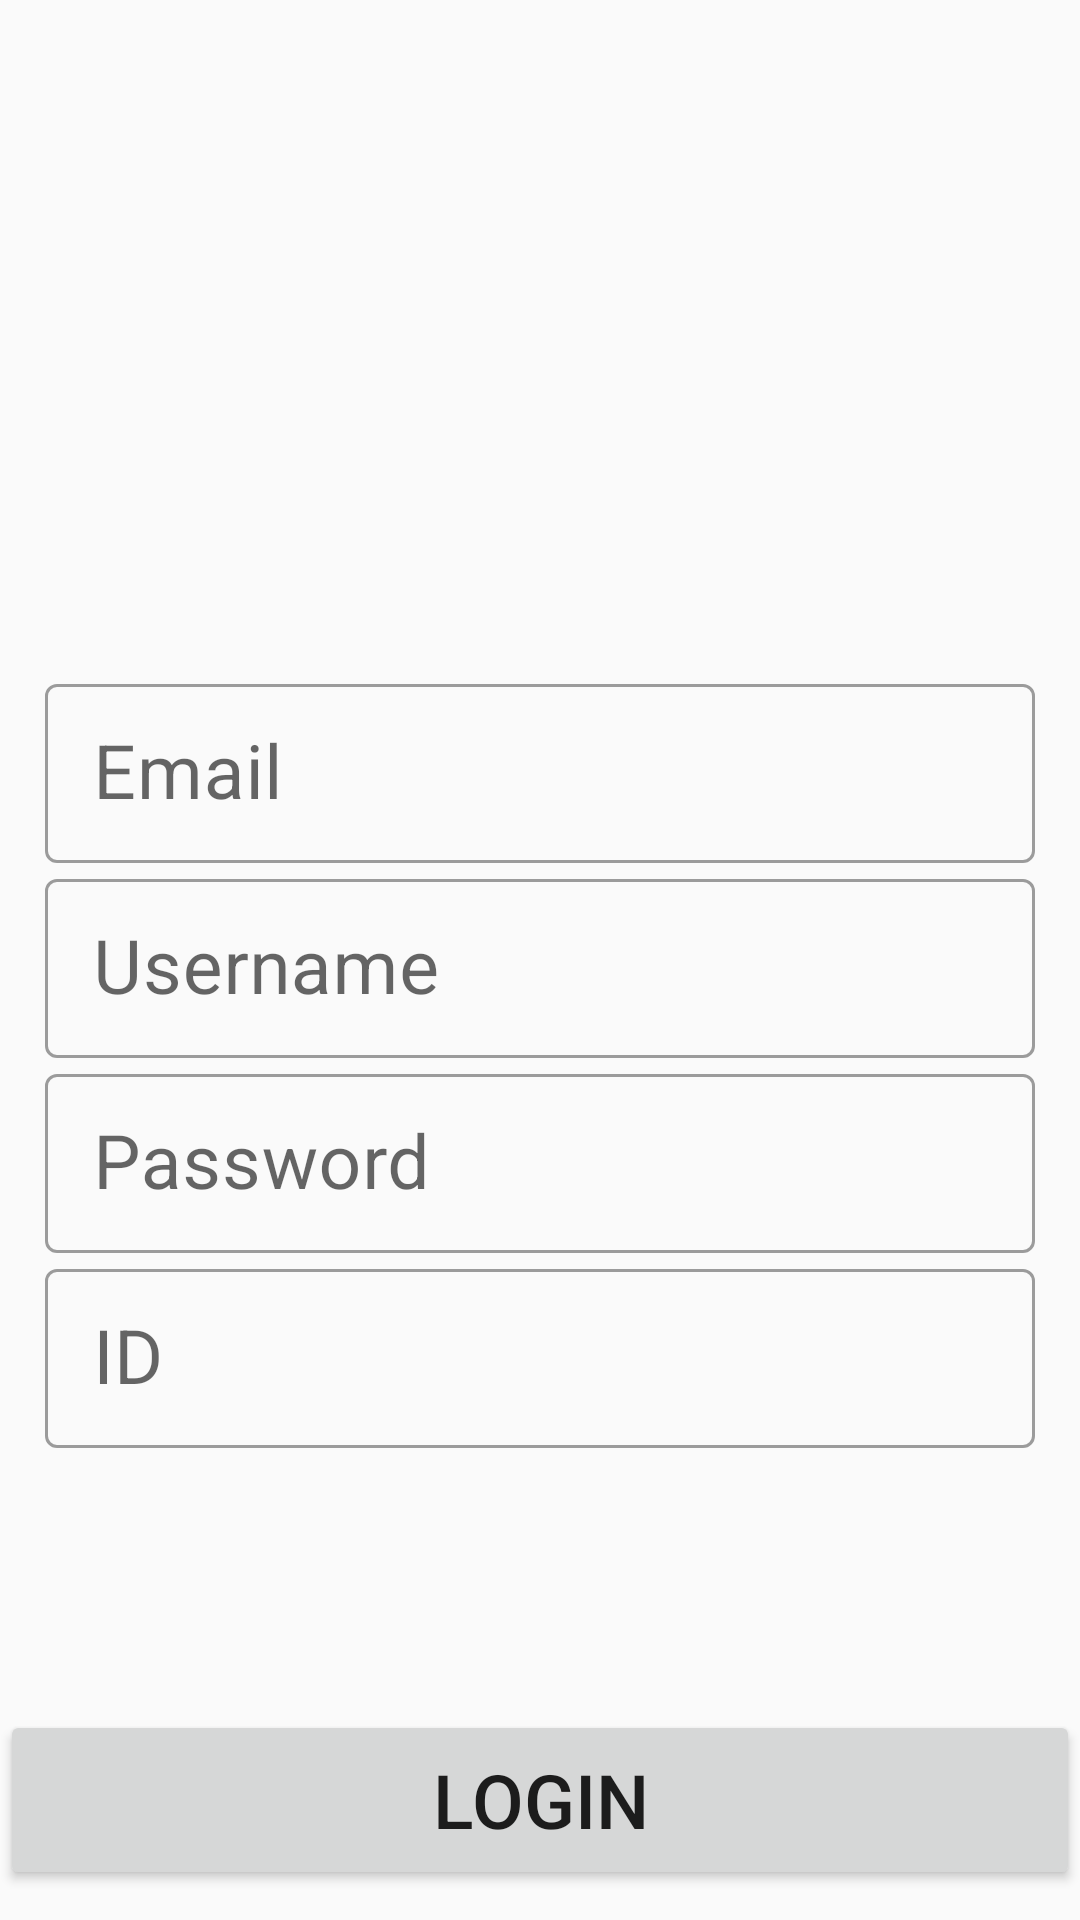

Produce the Android XML layout that renders to this screen, including the resource entries it uses.
<!-- AndroidManifest.xml: application theme Theme.My_New_First_Chat -->
<!-- res/layout/fragment_login.xml -->
<?xml version="1.0" encoding="utf-8"?>
<androidx.constraintlayout.widget.ConstraintLayout xmlns:android="http://schemas.android.com/apk/res/android"
    xmlns:app="http://schemas.android.com/apk/res-auto"
    xmlns:tools="http://schemas.android.com/tools"
    android:layout_width="match_parent"
    android:layout_height="match_parent"
    tools:context=".ui.fragments.auth.LoginFragment">

    <com.google.android.material.textfield.TextInputLayout
        android:id="@+id/login_layout_email"
        style="@style/Widget.MaterialComponents.TextInputLayout.OutlinedBox.Dense"
        android:layout_width="match_parent"
        android:layout_height="wrap_content"
        app:layout_constraintBottom_toTopOf="@id/login_layout_user_name">

        <com.google.android.material.textfield.TextInputEditText
            android:id="@+id/login_email_person"
            style="@style/Edit_text_auth"
            android:layout_width="match_parent"
            android:layout_height="wrap_content"
            android:drawableStart="@drawable/ic_person"
            android:hint="Email"
            android:textColor="@color/black" />

    </com.google.android.material.textfield.TextInputLayout>

    <com.google.android.material.textfield.TextInputLayout
        android:id="@+id/login_layout_user_name"
        style="@style/Widget.MaterialComponents.TextInputLayout.OutlinedBox.Dense"
        android:layout_width="match_parent"
        android:layout_height="wrap_content"
        app:layout_constraintBottom_toBottomOf="parent"
        app:layout_constraintTop_toTopOf="parent">

        <com.google.android.material.textfield.TextInputEditText
            android:id="@+id/login_user_name"
            style="@style/Edit_text_auth"
            android:layout_width="match_parent"
            android:layout_height="wrap_content"
            android:drawableStart="@drawable/ic_person"
            android:hint="Username"
            android:textColor="@color/black" />

    </com.google.android.material.textfield.TextInputLayout>

    <com.google.android.material.textfield.TextInputLayout
        android:id="@+id/login_layout_password"
        style="@style/Widget.MaterialComponents.TextInputLayout.OutlinedBox.Dense"
        android:layout_width="match_parent"
        android:layout_height="wrap_content"
        app:layout_constraintTop_toBottomOf="@id/login_layout_user_name">

        <com.google.android.material.textfield.TextInputEditText
            android:id="@+id/login_password_person"
            style="@style/Edit_text_auth"
            android:layout_width="match_parent"
            android:layout_height="wrap_content"
            android:drawableStart="@drawable/ic_person"
            android:hint="Password"
            android:textColor="@color/black" />

    </com.google.android.material.textfield.TextInputLayout>

    <com.google.android.material.textfield.TextInputLayout
        android:id="@+id/login_layout_id"
        style="@style/Widget.MaterialComponents.TextInputLayout.OutlinedBox.Dense"
        android:layout_width="match_parent"
        android:layout_height="wrap_content"
        app:layout_constraintTop_toBottomOf="@id/login_layout_password">

        <com.google.android.material.textfield.TextInputEditText
            android:id="@+id/login_id_person"
            style="@style/Edit_text_auth"
            android:layout_width="match_parent"
            android:layout_height="wrap_content"
            android:drawableStart="@drawable/ic_person"
            android:hint="ID"
            android:textColor="@color/black" />

    </com.google.android.material.textfield.TextInputLayout>

    <Button
        android:id="@+id/login_btn"
        android:layout_width="match_parent"
        android:layout_height="60dp"
        android:layout_marginBottom="10dp"
        android:text="Login"
        android:textSize="25sp"
        app:layout_constraintBottom_toBottomOf="parent" />
</androidx.constraintlayout.widget.ConstraintLayout>
<!-- resources referenced by this layout -->
<resources>
  <color name="black">#FF000000</color>
  <style name="Edit_text_auth">
          <item name="android:textSize">25sp</item>
          <item name="android:drawablePadding">5dp</item>
          <item name="android:layout_marginHorizontal">15dp</item>
          <item name="background">@drawable/back_edit_texts</item>
      </style>
  <style name="Theme.My_New_First_Chat" parent="Theme.MaterialComponents.DayNight.DarkActionBar.Bridge">
          
          <item name="colorPrimary">@color/whatsapp_color_green_lait</item>
          <item name="colorPrimaryVariant">#056052</item>
          <item name="colorOnPrimary">@color/white</item>
          
          <item name="colorSecondary">@color/teal_200</item>
          <item name="colorSecondaryVariant">@color/teal_700</item>
          <item name="colorOnSecondary">@color/black</item>
          
          <item name="android:statusBarColor">?attr/colorPrimaryVariant</item>
          
      </style>
  <!-- drawable back_edit_texts (drawable) -->
  <?xml version="1.0" encoding="utf-8"?>
  <shape xmlns:android="http://schemas.android.com/apk/res/android">
      <stroke
          android:width="2dp"
          android:color="#8D10E3C4" />
      <corners android:radius="5dp" />
  </shape>
  <color name="whatsapp_color_green_lait">#0B7562</color>
  <color name="white">#FFFFFFFF</color>
  <color name="teal_200">#FF03DAC5</color>
  <color name="teal_700">#FF018786</color>
</resources>
